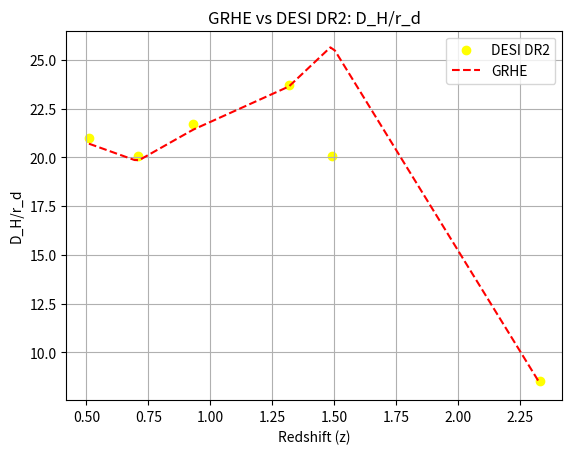

Reproduce this figure in Python.
import numpy as np
import pandas as pd
import matplotlib.pyplot as plt
import os

os.makedirs("docs/figures", exist_ok=True)
os.makedirs("data/bao_data", exist_ok=True)

desi_data = {
    "z": [0.510, 0.706, 0.930, 1.317, 1.491, 2.330],
    "D_H_r_d": [20.98334647, 20.07872919, 21.70841761, 23.722285, 20.07217182, 8.52256583],
    "D_H_r_d_grhe": [20.70715467, 19.81438789, 21.42272731, 23.64132205, 25.72931632, 8.40961023]
}

df = pd.DataFrame(desi_data)
z = df["z"].values
camb_values = df["D_H_r_d"].values
grhe_values = df["D_H_r_d_grhe"].values

# GRHE interpolation
z_smooth = np.linspace(min(z), max(z), 100)
grhe_smooth = np.interp(z_smooth, z, grhe_values)

# Calculate MAPE
mape = np.mean(np.abs((camb_values - grhe_values) / (camb_values + 0.1))) * 100
print(f"MAPE for D_H/r_d: {mape:.2f}%")

plt.scatter(z, camb_values, color="yellow", label="DESI DR2")
plt.plot(z_smooth, grhe_smooth, "r--", label="GRHE")
plt.title("GRHE vs DESI DR2: D_H/r_d")
plt.xlabel("Redshift (z)")
plt.ylabel("D_H/r_d")
plt.legend()
plt.grid(True)
plt.savefig("docs/figures/grhe_bao_dh.png")
plt.close()

try:
    df.to_csv("data/bao_data/desi_dr2_bao_dh.csv", index=False)
    print("CSV file 'desi_dr2_bao_dh.csv' saved successfully in data/bao_data/")
except Exception as e:
    print(f"Error saving CSV: {e}")
